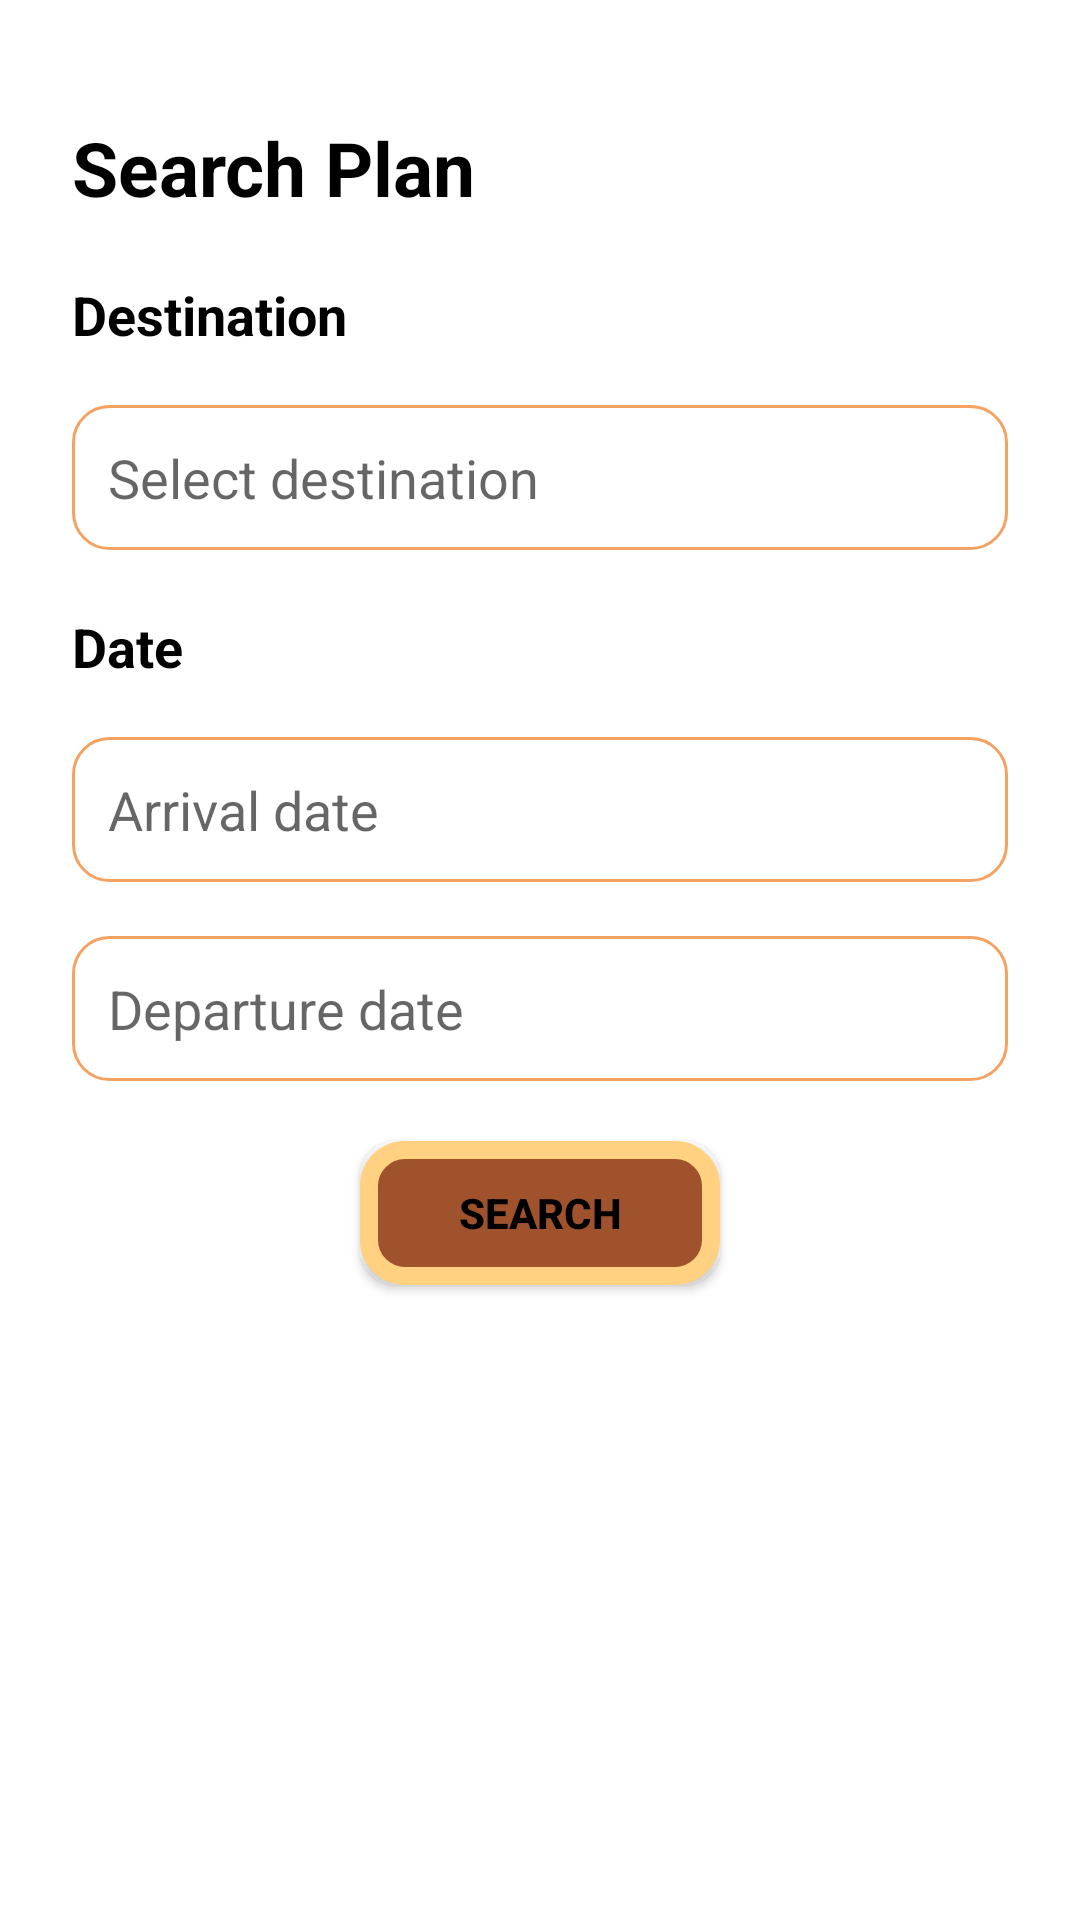

Write the Android layout XML for this screen, with the resource values it uses.
<!-- AndroidManifest.xml: application theme Theme.PMU -->
<!-- res/layout/fragment_search_trips.xml -->
<?xml version="1.0" encoding="utf-8"?>
<ScrollView xmlns:android="http://schemas.android.com/apk/res/android"
    xmlns:tools="http://schemas.android.com/tools"
    android:layout_width="match_parent"
    android:layout_height="match_parent"
    android:background="@color/white"
    android:fillViewport="true">

    <LinearLayout
        android:layout_width="match_parent"
        android:layout_height="wrap_content"
        android:orientation="vertical"
        android:padding="24dp">


        <TextView
            android:layout_width="wrap_content"
            android:layout_height="wrap_content"
            android:text="@string/search_plan"
            android:textSize="25sp"
            android:textStyle="bold"
            android:textColor="@color/black"
            android:layout_marginTop="15dp"/>

        <TextView

            android:layout_width="wrap_content"
            android:layout_height="wrap_content"
            android:text="@string/destination"
            android:textSize="18sp"
            android:textColor="@color/black"
            android:textStyle="bold"
            android:layout_marginTop="20dp"/>

       <AutoCompleteTextView
            android:id="@+id/destinationNameTextView"
            android:layout_width="match_parent"
            android:layout_height="wrap_content"
            android:hint="@string/select_destination"
            android:autofillHints="destination"
            android:background="@drawable/round_input"
            android:drawableEnd="@drawable/ic_arrow_drop_down"
            android:inputType="textVisiblePassword"
           android:padding="12dp"
           android:layout_marginTop="18dp"/>

        <TextView
            android:layout_width="wrap_content"
            android:layout_height="wrap_content"
            android:text="@string/date"
            android:textSize="18sp"
            android:textColor="@color/black"
            android:textStyle="bold"
            android:layout_marginTop="20dp"/>

        <EditText
            android:id="@+id/dateEditText"
            android:layout_width="match_parent"
            android:layout_height="wrap_content"
            android:hint="@string/arrival_date"
            android:autofillHints="date"
            android:background="@drawable/round_input"
            android:drawableEnd="@drawable/ic_arrow_drop_down"
            android:clickable="true"
            android:focusable="true"
            android:focusableInTouchMode="false"
            android:inputType="none"
            android:padding="12dp"
            tools:ignore="TextFields"
            android:layout_marginTop="18dp"/>


        <EditText
            android:id="@+id/departureDateEditText"
            android:layout_width="match_parent"
            android:layout_height="wrap_content"
            android:hint="@string/departure_date"
            android:autofillHints="date"
            android:background="@drawable/round_input"
            android:drawableEnd="@drawable/ic_arrow_drop_down"
            android:clickable="true"
            android:focusable="true"
            android:focusableInTouchMode="false"
            android:inputType="none"
            android:padding="12dp"
            tools:ignore="TextFields"
            android:layout_marginTop="18dp"/>


        <Button
            android:id="@+id/searchButton"
            android:layout_width="wrap_content"
            android:layout_height="wrap_content"
            android:text="@string/search"
            android:textStyle="bold"
            android:background="@drawable/round_button"
            android:textColor="@color/black"
            android:minWidth="120dp"
            android:paddingStart="32dp"
            android:paddingEnd="32dp"
            android:layout_gravity="center"
            android:layout_marginTop="20dp"/>


    </LinearLayout>
</ScrollView>
<!-- resources referenced by this layout -->
<resources>
  <color name="black">#FF000000</color>
  <color name="white">#FFFFFFFF</color>
  <!-- drawable round_button (drawable) -->
  <?xml version="1.0" encoding="utf-8"?>
  <shape xmlns:android="http://schemas.android.com/apk/res/android">
      <solid android:color="@color/brown"/>
      <corners android:radius="12dp" />
      <stroke android:width="6dp" android:color="#FFD180"/>
  </shape>
  <!-- drawable round_input (drawable) -->
  <?xml version="1.0" encoding="utf-8"?>
      <shape xmlns:android="http://schemas.android.com/apk/res/android">
          <solid android:color="#FFFFFF" />
          <stroke android:width="1dp" android:color="#F4A261"/>
          <corners android:radius="12dp"/>
      </shape>
  <string name="arrival_date">Arrival date</string>
  <string name="date">Date</string>
  <string name="departure_date">Departure date</string>
  <string name="destination">Destination</string>
  <string name="search">Search</string>
  <string name="search_plan">Search Plan</string>
  <string name="select_destination">Select destination</string>
  <style name="Theme.PMU" parent="Theme.MaterialComponents.DayNight.DarkActionBar">
          parent="Theme.MaterialComponents.DayNight.NoActionBar"
  
          <item name="colorPrimary">@color/buttonColor</item>
          <item name="colorPrimaryVariant">@color/mainColor</item>
          <item name="colorOnPrimary">@color/white</item>
  
          <item name="colorSecondary">@color/buttonColor</item>
          <item name="colorSecondaryVariant">@color/buttonColor</item>
          <item name="colorOnSecondary">@color/black</item>
  
          <item name="android:statusBarColor">?attr/colorPrimaryVariant</item>
  
      </style>
  <color name="brown">#A0522D</color>
  <color name="buttonColor">#FFD180</color>
  <color name="mainColor">#F7EEDD</color>
</resources>
